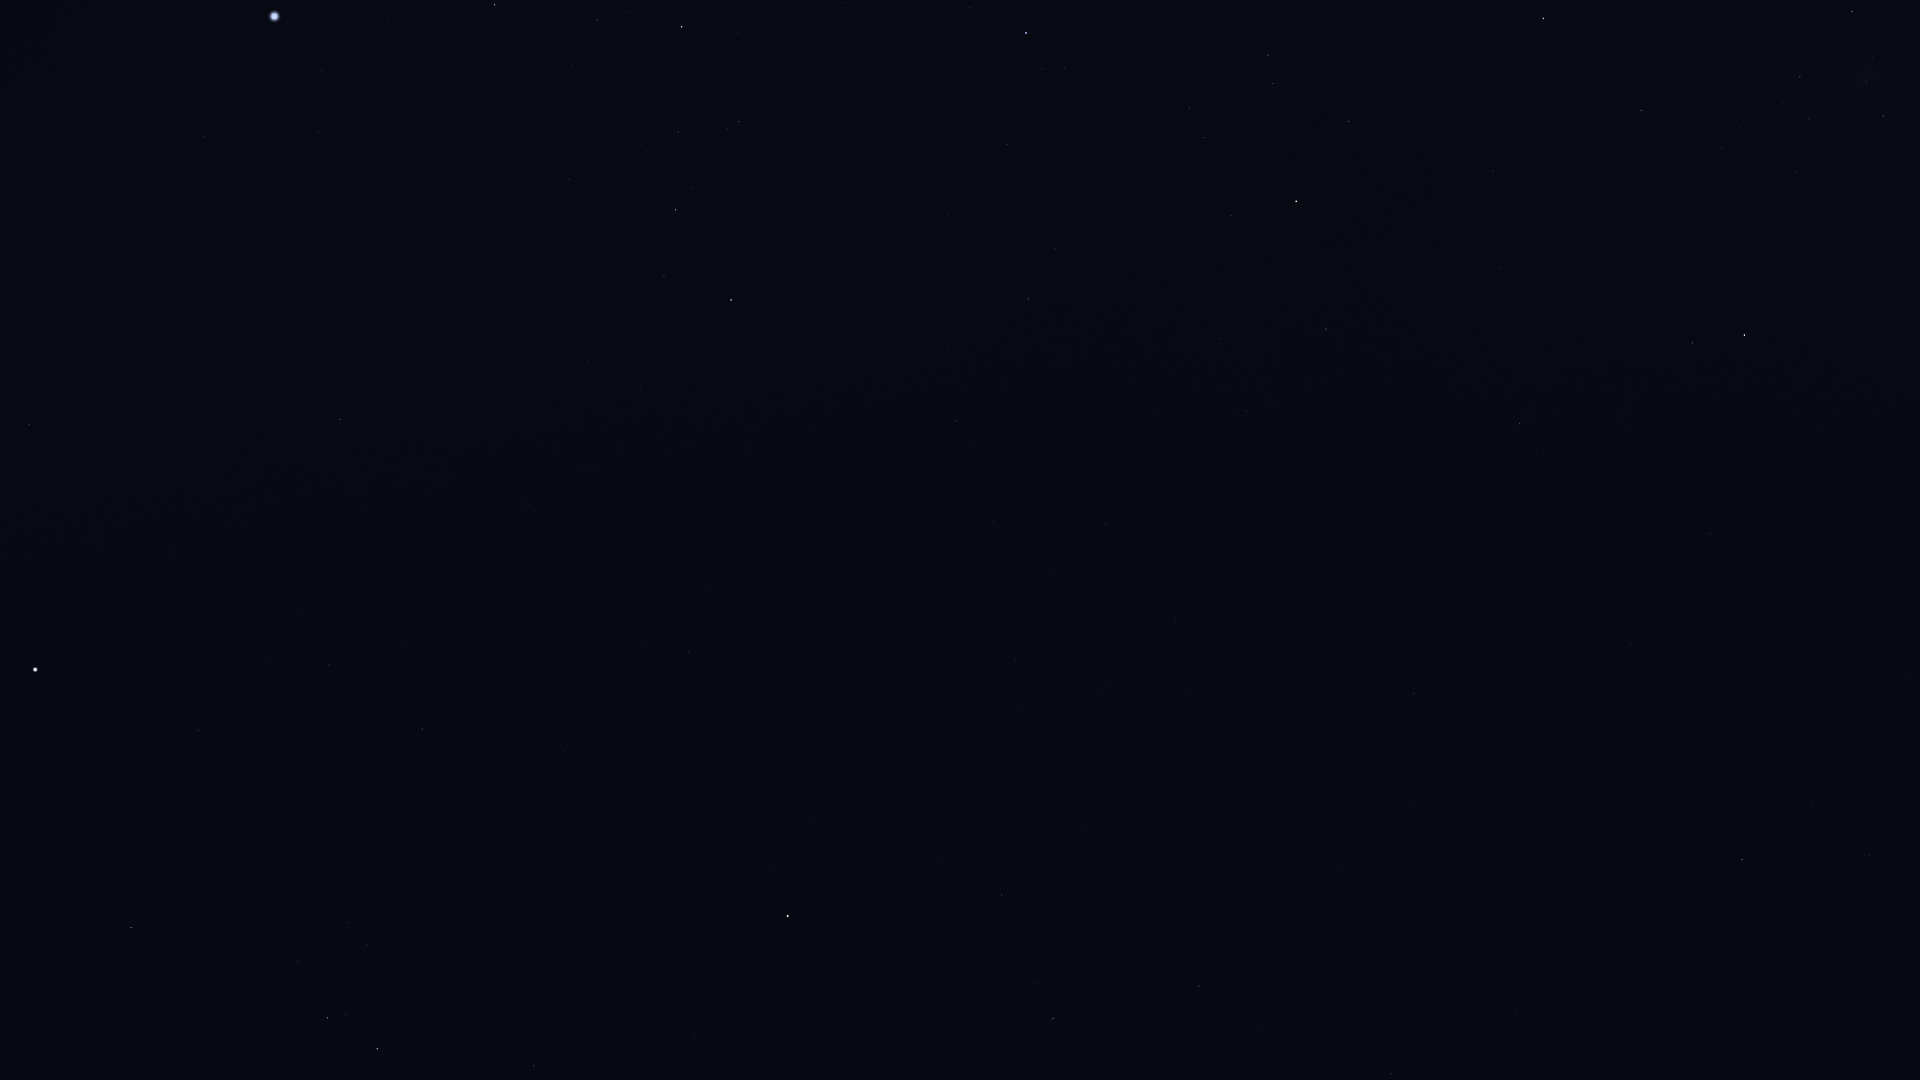

The file beside this chart, header and first rows:
Star_ID, Name, X, Y
32349, Sirius, 274, 16
33160, HIP 33160, 204, 137
33347, HIP 33347, 321, 70
33719, Citalá, 83, 279
34045, Muliphein, 318, 131
34769, HIP 34769, 29, 424
35037, HIP 35037, 597, 20
35904, Aludra, 682, 27
37279, Procyon, 35, 669
37447, HIP 37447, 340, 419
38146, HIP 38146, 676, 208
38170, Azmidi, 675, 210
39211, HIP 39211, 266, 658
39429, Naos, 1026, 33
39757, Tureis, 731, 300
39863, HIP 39863, 329, 665
40526, Tarf, 131, 927
42402, Minchir, 347, 922
42515, HIP 42515, 1055, 249
42828, HIP 42828, 1028, 299
43109, Ashlesha, 327, 1018
43409, HIP 43409, 956, 421
44816, Suhail, 1296, 201
45336, HIP 45336, 534, 1066
45751, HIP 45751, 808, 821
45941, Markeb, 1543, 18
46390, Alphard, 788, 916
46651, HIP 46651, 1326, 329
47202, Kalausi, 1395, 294
48235, Natasha, 1544, 196
48356, Zhang, 1002, 895
48615, Felis, 1084, 827
48774, HIP 48774, 1641, 110
48926, HIP 48926, 1363, 507
49841, HIP 49841, 1053, 1018
50191, HIP 50191, 1520, 423
51069, HIP 51069, 1199, 986
51172, HIP 51172, 1414, 694
51232, HIP 51232, 1800, 77
51986, HIP 51986, 1692, 343
52468, HIP 52468, 1872, 57
52521, Macondo, 1527, 690
52727, HIP 52727, 1744, 335
53253, HIP 53253, 1883, 116
53740, Alkes, 1391, 1074
54204, HIP 54204, 1544, 891
55174, Hunahpú, 1564, 1004
56343, HIP 56343, 1742, 859
57936, HIP 57936, 1869, 855
